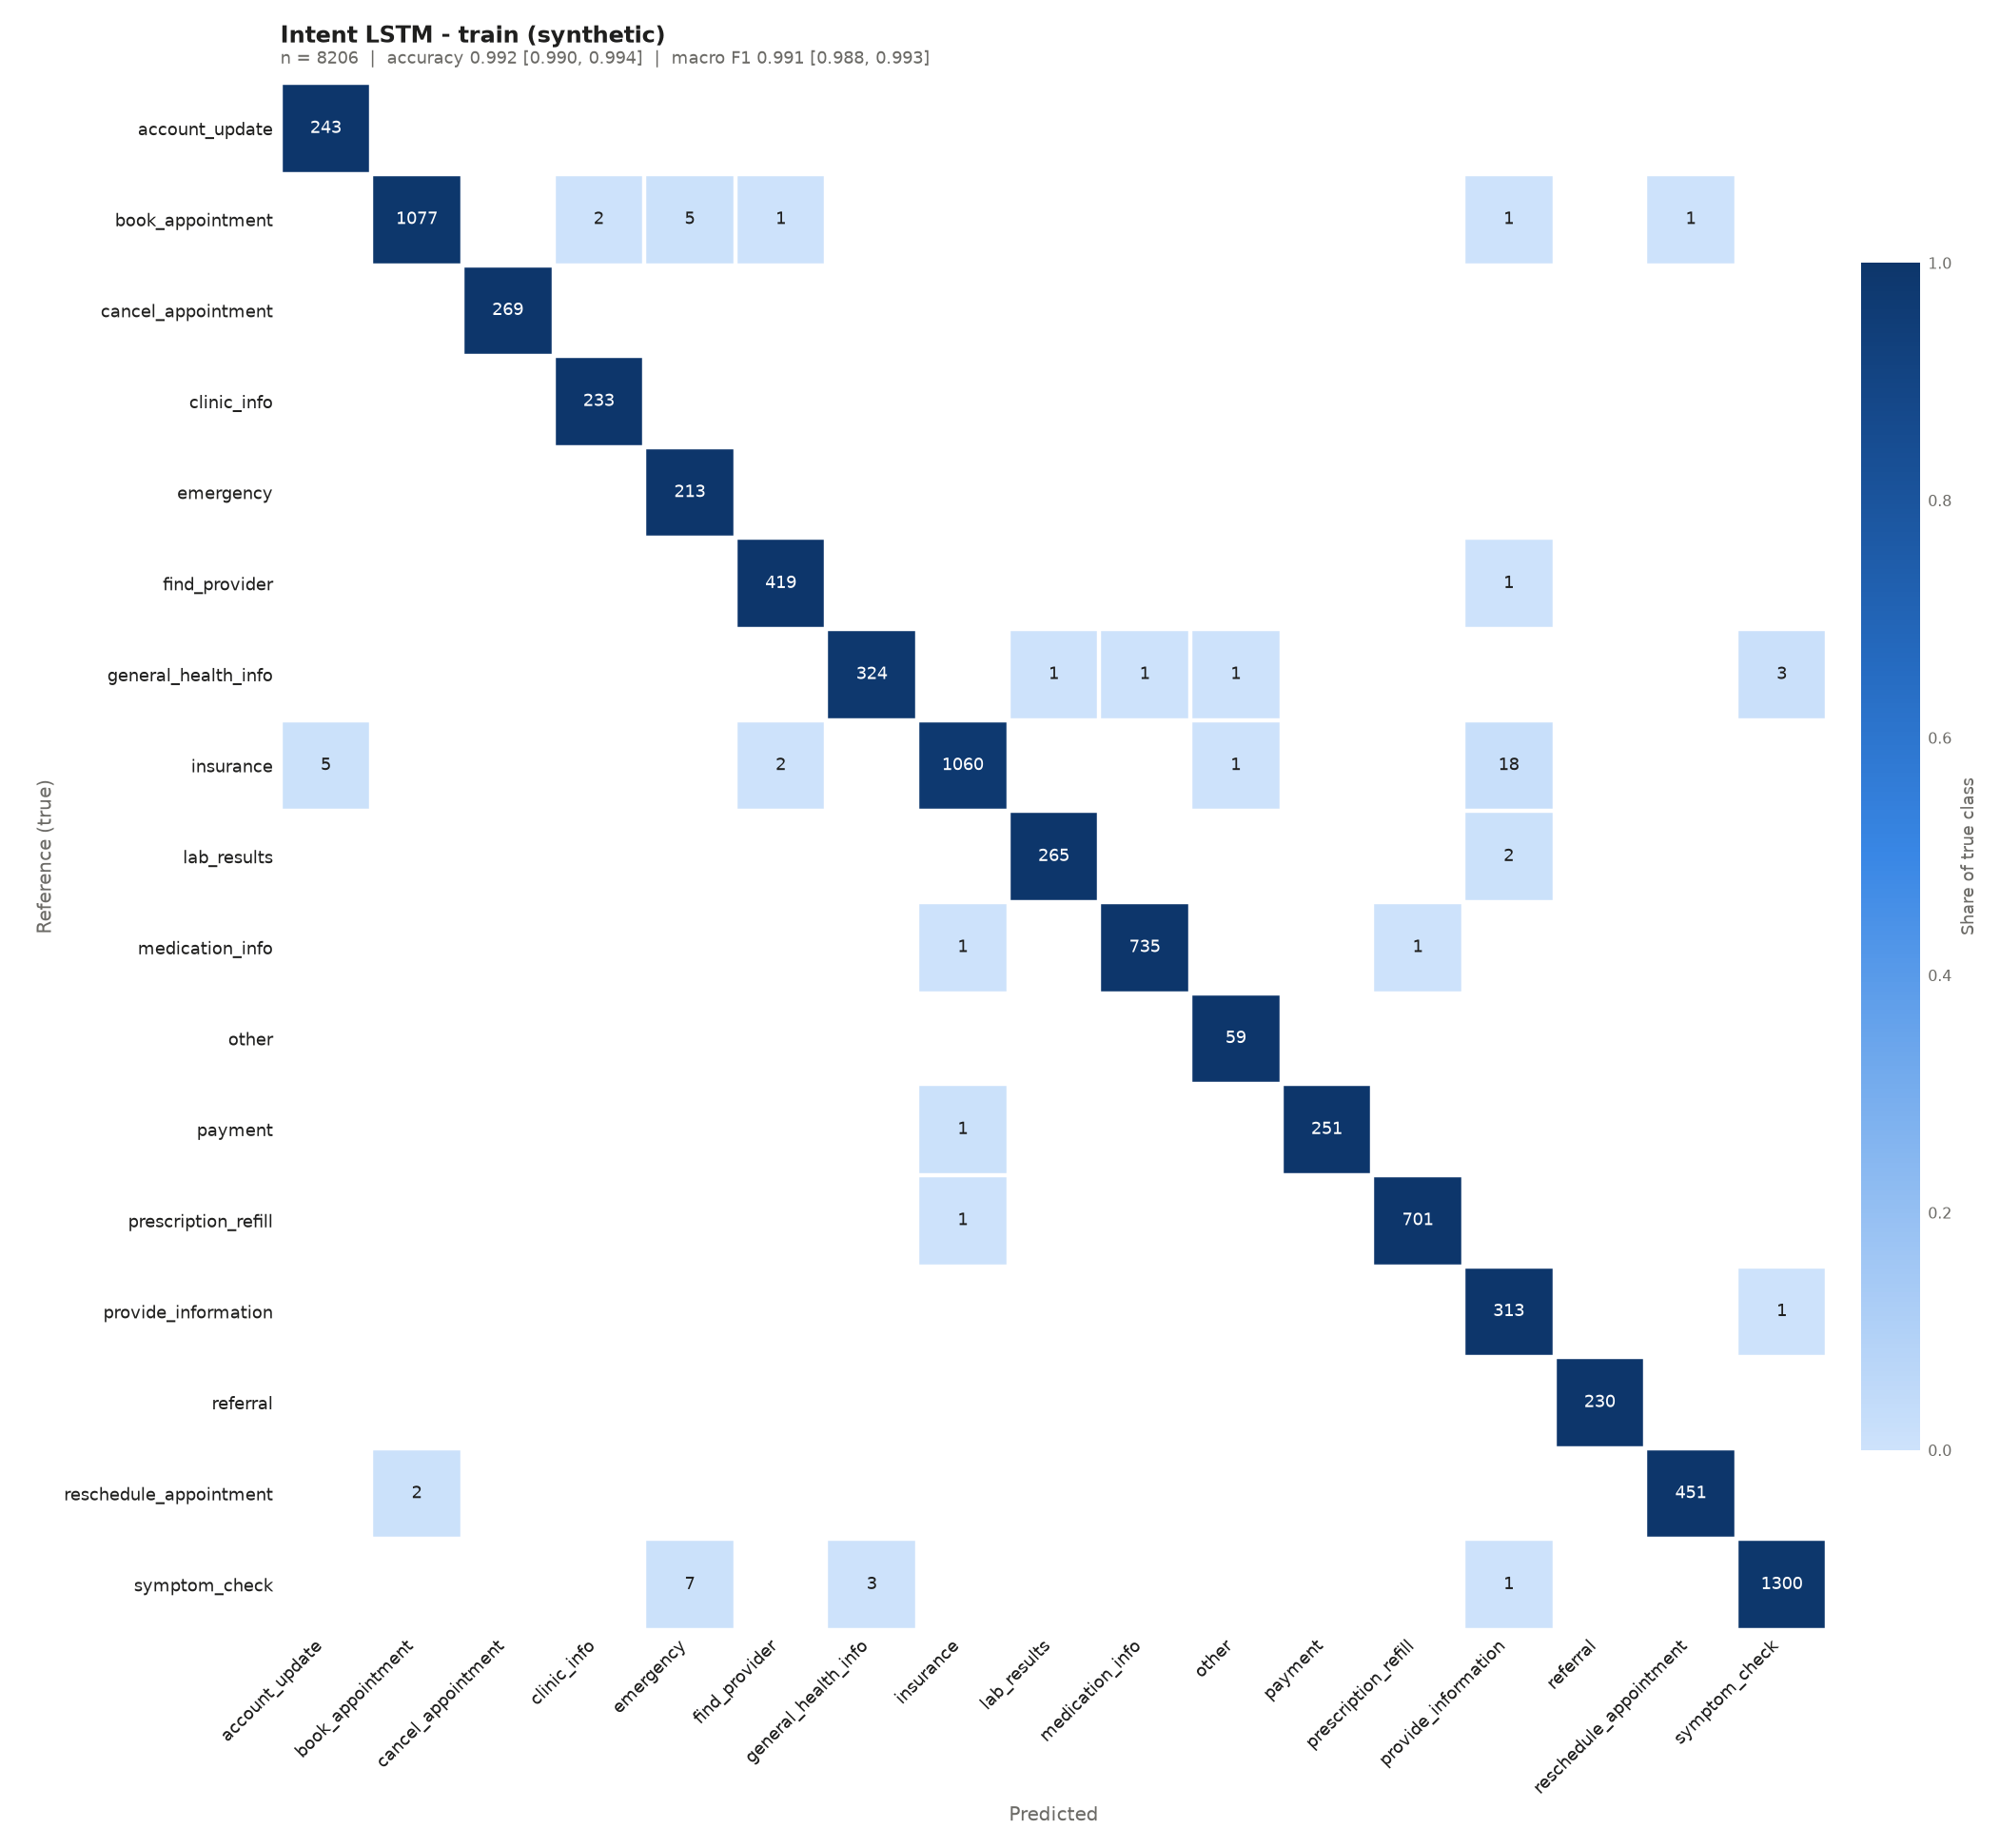

Source data for this figure (header and first rows):
, account_update, book_appointment, cancel_appointment, clinic_info, emergency, find_provider, general_health_info, insurance, lab_results, medication_info, other, payment, prescription_refill, provide_information, referral, reschedule_appointment, symptom_check
true: account_update, 243, 0, 0, 0, 0, 0, 0, 0, 0, 0, 0, 0, 0, 0, 0, 0, 0
true: book_appointment, 0, 1077, 0, 2, 5, 1, 0, 0, 0, 0, 0, 0, 0, 1, 0, 1, 0
true: cancel_appointment, 0, 0, 269, 0, 0, 0, 0, 0, 0, 0, 0, 0, 0, 0, 0, 0, 0
true: clinic_info, 0, 0, 0, 233, 0, 0, 0, 0, 0, 0, 0, 0, 0, 0, 0, 0, 0
true: emergency, 0, 0, 0, 0, 213, 0, 0, 0, 0, 0, 0, 0, 0, 0, 0, 0, 0
true: find_provider, 0, 0, 0, 0, 0, 419, 0, 0, 0, 0, 0, 0, 0, 1, 0, 0, 0
true: general_health_info, 0, 0, 0, 0, 0, 0, 324, 0, 1, 1, 1, 0, 0, 0, 0, 0, 3
true: insurance, 5, 0, 0, 0, 0, 2, 0, 1060, 0, 0, 1, 0, 0, 18, 0, 0, 0
true: lab_results, 0, 0, 0, 0, 0, 0, 0, 0, 265, 0, 0, 0, 0, 2, 0, 0, 0
true: medication_info, 0, 0, 0, 0, 0, 0, 0, 1, 0, 735, 0, 0, 1, 0, 0, 0, 0
true: other, 0, 0, 0, 0, 0, 0, 0, 0, 0, 0, 59, 0, 0, 0, 0, 0, 0
true: payment, 0, 0, 0, 0, 0, 0, 0, 1, 0, 0, 0, 251, 0, 0, 0, 0, 0
true: prescription_refill, 0, 0, 0, 0, 0, 0, 0, 1, 0, 0, 0, 0, 701, 0, 0, 0, 0
true: provide_information, 0, 0, 0, 0, 0, 0, 0, 0, 0, 0, 0, 0, 0, 313, 0, 0, 1
true: referral, 0, 0, 0, 0, 0, 0, 0, 0, 0, 0, 0, 0, 0, 0, 230, 0, 0
true: reschedule_appointment, 0, 2, 0, 0, 0, 0, 0, 0, 0, 0, 0, 0, 0, 0, 0, 451, 0
true: symptom_check, 0, 0, 0, 0, 7, 0, 3, 0, 0, 0, 0, 0, 0, 1, 0, 0, 1300
